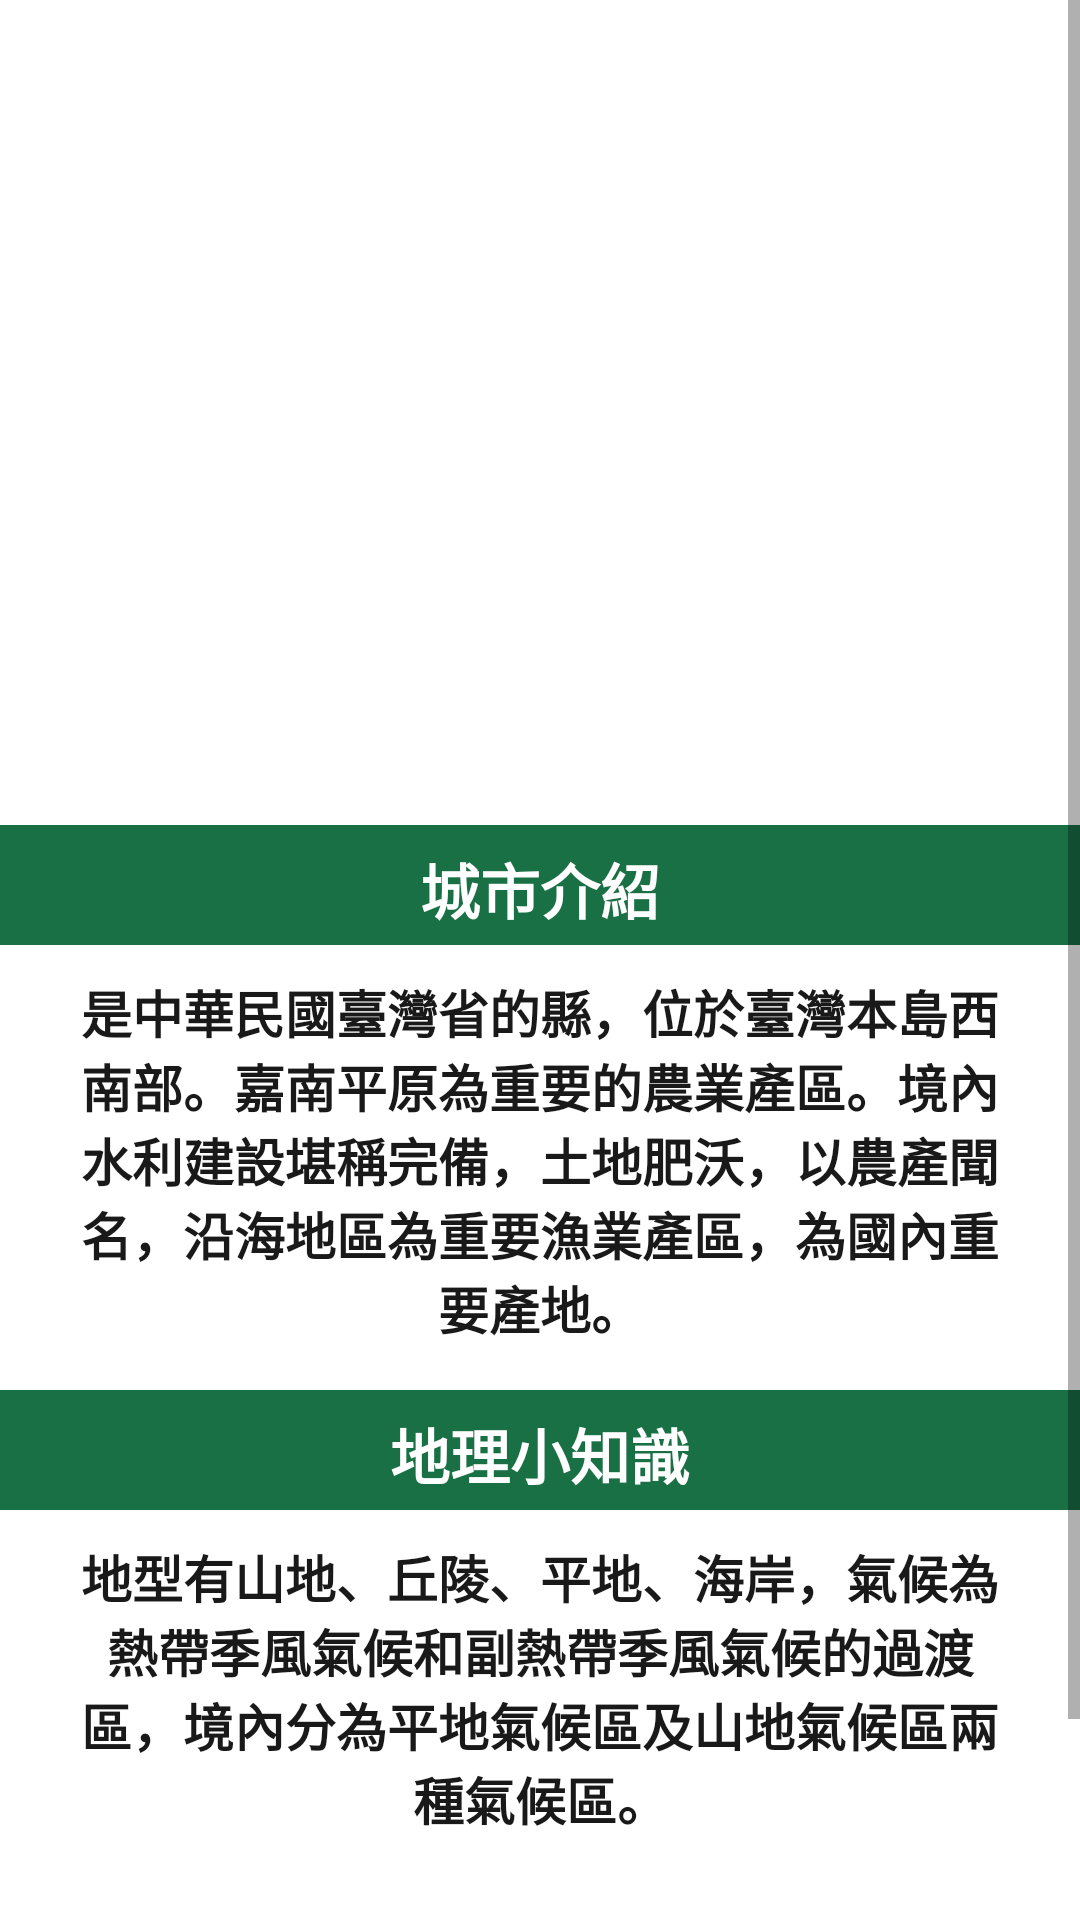

This screen was rendered from an Android layout file. Write that file and the resources it references.
<!-- AndroidManifest.xml: application theme AppTheme.NoActionBar -->
<!-- res/layout/layout_chiayi.xml -->
<?xml version="1.0" encoding="utf-8"?>
<ScrollView xmlns:android="http://schemas.android.com/apk/res/android"
    xmlns:app="http://schemas.android.com/apk/res-auto"
    xmlns:tools="http://schemas.android.com/tools"
    android:layout_width="match_parent"
    android:layout_height="match_parent"
    tools:context=".TaipeiActivity"
    android:scrollbarStyle="insideOverlay"
    android:scrollbars="vertical"
    android:background="#FFFFFF">

    <RelativeLayout
        android:layout_width="match_parent"
        android:layout_height="wrap_content">
        <ImageView
            android:id="@+id/topimg"
            android:layout_width="match_parent"
            android:layout_height="275dp"
            android:src="@drawable/chiyai" />

        <TextView
            android:layout_width="wrap_content"
            android:layout_height="wrap_content"
            android:text="Chiayi 嘉義"
            android:textColor="@color/white"
            android:textSize="48dp"
            android:textStyle="bold"
            android:layout_marginTop="210dp"
            android:layout_marginLeft="3dp"/>

        <TextView
            android:id="@+id/introducein1"
            android:layout_below="@+id/topimg"
            android:layout_width="match_parent"
            android:layout_height="40dp"
            android:text="城市介紹"
            android:textColor="#FFFFFF"
            android:textSize="20dp"
            android:textStyle="bold"
            android:layout_centerHorizontal="true"
            android:background="#006030"
            android:alpha="0.9"
            android:gravity="center"
            android:paddingTop="3dp"/>
        <TextView
            android:id="@+id/introduce"
            android:layout_below="@+id/introducein1"
            android:layout_width="wrap_content"
            android:layout_height="wrap_content"
            android:text="是中華民國臺灣省的縣，位於臺灣本島西南部。嘉南平原為重要的農業產區。境內水利建設堪稱完備，土地肥沃，以農產聞名，沿海地區為重要漁業產區，為國內重要產地。"
            android:textColor="@color/black"
            android:textSize="17dp"
            android:layout_centerHorizontal="true"
            android:gravity="center"
            android:textStyle="bold"
            android:paddingLeft="20dp"
            android:paddingRight="20dp"
            android:paddingTop="10dp"
            android:paddingBottom="15dp"
            android:typeface="normal"
            android:background="#FFFFFF"
            android:alpha="0.9" />
        <TextView
            android:id="@+id/introducein"
            android:layout_below="@+id/introduce"
            android:layout_width="match_parent"
            android:layout_height="40dp"
            android:text="地理小知識"
            android:textColor="#FFFFFF"
            android:textSize="20dp"
            android:textStyle="bold"
            android:layout_centerHorizontal="true"
            android:background="#006030"
            android:alpha="0.9"
            android:gravity="center"
            android:paddingTop="3dp" />

        <TextView
            android:id="@+id/knol"
            android:layout_below="@+id/introducein"
            android:layout_width="wrap_content"
            android:layout_height="wrap_content"
            android:text="地型有山地、丘陵、平地、海岸，氣候為熱帶季風氣候和副熱帶季風氣候的過渡區，境內分為平地氣候區及山地氣候區兩種氣候區。"
            android:gravity="center"
            android:textColor="@color/black"
            android:textSize="17dp"
            android:layout_centerHorizontal="true"
            android:paddingLeft="20dp"
            android:paddingRight="20dp"
            android:paddingTop="10dp"
            android:paddingBottom="15dp"
            android:typeface="normal"
            android:background="#FFFFFF"
            android:alpha="0.9"
            android:textStyle="bold" />

        <Button
            android:id="@+id/moreInfor"
            android:layout_width="150dp"
            android:layout_height="wrap_content"
            android:layout_centerHorizontal="true"
            android:layout_below="@+id/knol"
            android:layout_marginTop="40dp"
            android:text="點我看更多資訊"
            android:backgroundTint="#006030"
            android:onClick="actionPerformed"/>
    </RelativeLayout>


</ScrollView>
<!-- resources referenced by this layout -->
<resources>
  <style name="AppTheme.NoActionBar" parent="Theme.AppCompat.Light.DarkActionBar">
          <item name="windowActionBar">false</item>
          <item name="windowNoTitle">true</item>
          <item name="android:windowFullscreen">true</item>
          <item name="android:textColor">@color/white</item>
      </style>
  <!-- not gathered from this repository: default colours our renderer supplied (Android Studio template values) -->
  <color name="black">#FF000000</color>
  <color name="white">#FFFFFFFF</color>
</resources>
